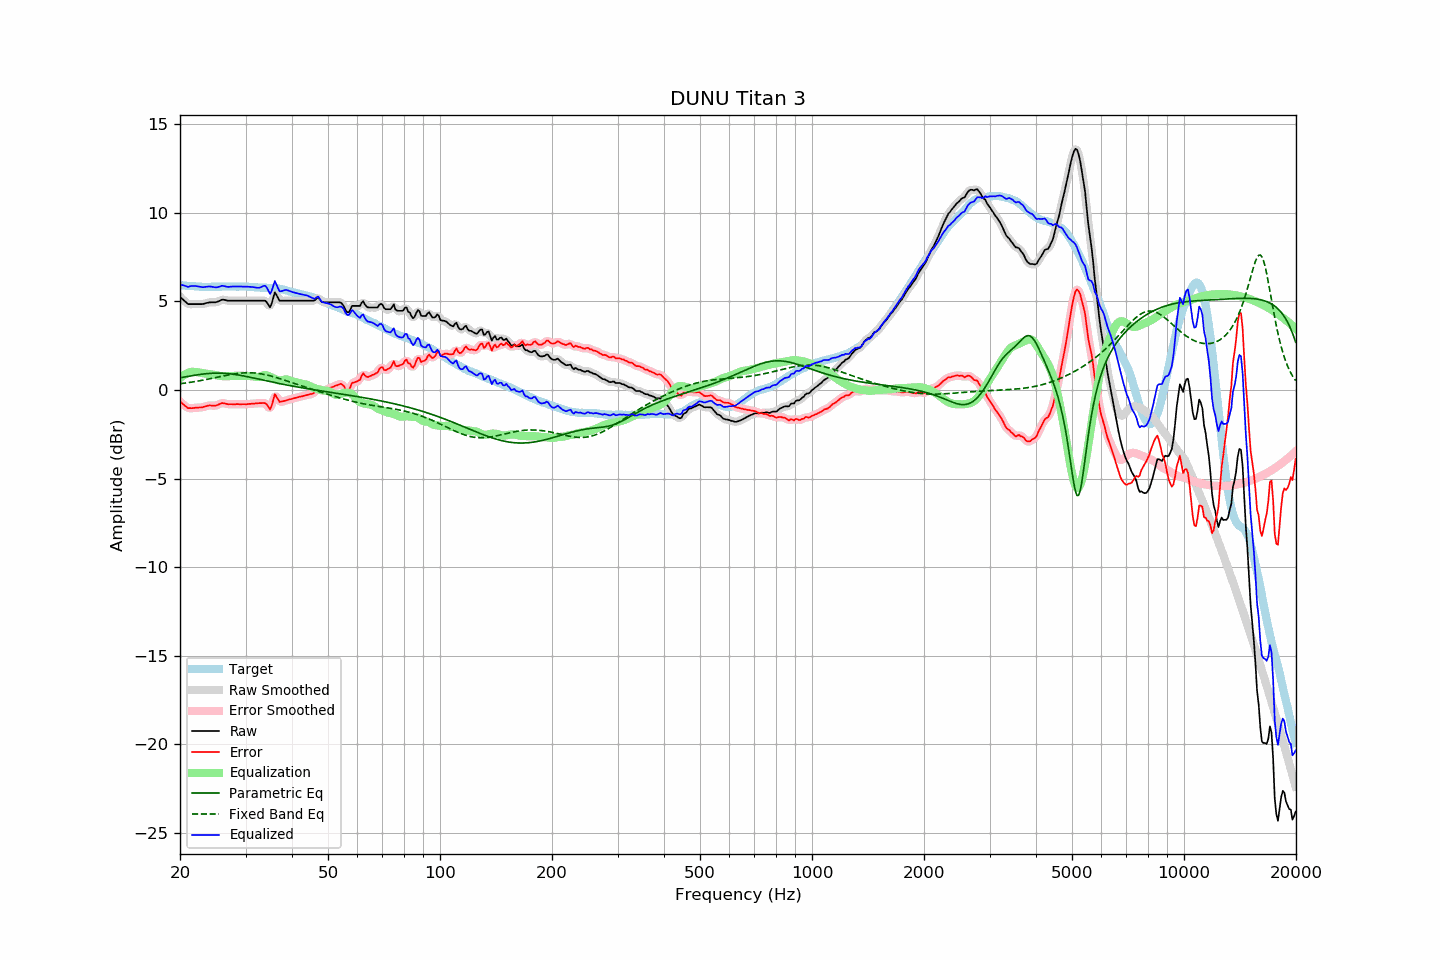

The file beside this chart, header and first rows:
frequency, raw, error, smoothed, error_smoothed, equalization, parametric_eq, fixed_band_eq, equalized_raw, equalized_smoothed, target
20.00, 5.27, -0.65, 5.28, -0.64, 0.67, 0.69, 0.35, 5.94, 5.95, 5.92
20.20, 5.18, -0.73, 5.18, -0.73, 0.75, 0.70, 0.37, 5.93, 5.93, 5.91
20.40, 5.10, -0.80, 5.09, -0.82, 0.82, 0.72, 0.38, 5.92, 5.90, 5.90
20.61, 5.01, -0.89, 5.01, -0.89, 0.88, 0.74, 0.39, 5.89, 5.88, 5.90
20.81, 4.93, -0.95, 4.93, -0.96, 0.93, 0.75, 0.40, 5.86, 5.85, 5.88
21.02, 4.85, -1.03, 4.87, -1.01, 0.97, 0.77, 0.42, 5.82, 5.84, 5.88
21.23, 4.85, -1.02, 4.85, -1.03, 1.00, 0.79, 0.43, 5.85, 5.85, 5.87
21.44, 4.85, -1.03, 4.84, -1.03, 1.02, 0.80, 0.44, 5.87, 5.87, 5.88
21.66, 4.85, -1.02, 4.85, -1.02, 1.03, 0.82, 0.46, 5.88, 5.88, 5.87
21.87, 4.85, -1.01, 4.85, -1.01, 1.03, 0.83, 0.47, 5.88, 5.88, 5.86
22.09, 4.85, -1.00, 4.85, -1.00, 1.02, 0.85, 0.49, 5.87, 5.87, 5.85
22.31, 4.85, -1.00, 4.85, -0.99, 1.00, 0.86, 0.50, 5.86, 5.86, 5.85
22.54, 4.85, -0.99, 4.85, -0.99, 0.99, 0.87, 0.52, 5.84, 5.84, 5.84
22.76, 4.85, -0.99, 4.85, -0.98, 0.97, 0.89, 0.54, 5.82, 5.82, 5.84
22.99, 4.85, -0.97, 4.86, -0.97, 0.95, 0.90, 0.55, 5.81, 5.81, 5.83
23.22, 4.87, -0.94, 4.87, -0.95, 0.94, 0.91, 0.57, 5.81, 5.81, 5.82
23.45, 4.90, -0.92, 4.90, -0.92, 0.92, 0.92, 0.59, 5.83, 5.82, 5.83
23.69, 4.92, -0.89, 4.92, -0.89, 0.91, 0.93, 0.61, 5.84, 5.84, 5.82
23.92, 4.94, -0.87, 4.94, -0.88, 0.90, 0.93, 0.62, 5.84, 5.84, 5.81
24.16, 4.95, -0.87, 4.95, -0.87, 0.89, 0.94, 0.64, 5.84, 5.84, 5.82
24.40, 4.95, -0.88, 4.95, -0.88, 0.88, 0.95, 0.66, 5.83, 5.83, 5.83
24.65, 4.95, -0.88, 4.95, -0.88, 0.86, 0.95, 0.68, 5.81, 5.81, 5.83
24.89, 4.95, -0.88, 4.96, -0.88, 0.84, 0.95, 0.70, 5.80, 5.80, 5.83
25.14, 4.97, -0.86, 4.98, -0.85, 0.83, 0.95, 0.72, 5.80, 5.80, 5.83
25.39, 5.01, -0.82, 5.01, -0.82, 0.81, 0.95, 0.74, 5.82, 5.83, 5.83
25.65, 5.05, -0.78, 5.06, -0.78, 0.80, 0.95, 0.76, 5.85, 5.85, 5.83
25.91, 5.10, -0.74, 5.09, -0.75, 0.78, 0.95, 0.78, 5.89, 5.87, 5.84
26.16, 5.10, -0.75, 5.10, -0.75, 0.78, 0.94, 0.80, 5.88, 5.87, 5.85
26.43, 5.08, -0.76, 5.09, -0.76, 0.77, 0.94, 0.81, 5.85, 5.86, 5.85
26.69, 5.06, -0.78, 5.06, -0.78, 0.77, 0.93, 0.83, 5.84, 5.84, 5.85
26.96, 5.04, -0.80, 5.05, -0.80, 0.78, 0.92, 0.85, 5.82, 5.83, 5.84
27.23, 5.04, -0.80, 5.04, -0.80, 0.79, 0.91, 0.87, 5.83, 5.83, 5.84
27.50, 5.04, -0.80, 5.04, -0.81, 0.80, 0.90, 0.88, 5.84, 5.84, 5.84
27.77, 5.04, -0.81, 5.04, -0.81, 0.80, 0.89, 0.90, 5.85, 5.85, 5.85
28.05, 5.04, -0.81, 5.04, -0.80, 0.81, 0.88, 0.91, 5.85, 5.85, 5.85
28.33, 5.04, -0.80, 5.04, -0.80, 0.81, 0.87, 0.93, 5.85, 5.85, 5.84
28.62, 5.04, -0.80, 5.04, -0.80, 0.80, 0.85, 0.94, 5.85, 5.85, 5.84
28.90, 5.04, -0.80, 5.04, -0.80, 0.80, 0.84, 0.95, 5.85, 5.85, 5.85
29.19, 5.04, -0.80, 5.04, -0.80, 0.80, 0.82, 0.96, 5.85, 5.85, 5.85
29.48, 5.04, -0.80, 5.04, -0.80, 0.80, 0.81, 0.96, 5.84, 5.84, 5.84
29.78, 5.04, -0.80, 5.04, -0.80, 0.80, 0.79, 0.97, 5.84, 5.84, 5.84
30.08, 5.04, -0.81, 5.04, -0.80, 0.80, 0.77, 0.97, 5.84, 5.84, 5.85
30.38, 5.04, -0.80, 5.04, -0.80, 0.79, 0.75, 0.98, 5.84, 5.84, 5.84
30.68, 5.04, -0.78, 5.04, -0.79, 0.79, 0.73, 0.98, 5.83, 5.83, 5.83
30.99, 5.04, -0.78, 5.04, -0.78, 0.78, 0.71, 0.97, 5.82, 5.82, 5.83
31.30, 5.04, -0.77, 5.04, -0.77, 0.77, 0.69, 0.97, 5.82, 5.82, 5.81
31.61, 5.04, -0.77, 5.04, -0.77, 0.76, 0.67, 0.96, 5.81, 5.81, 5.81
31.93, 5.04, -0.76, 5.04, -0.76, 0.75, 0.66, 0.96, 5.79, 5.79, 5.80
32.24, 5.04, -0.75, 5.04, -0.75, 0.73, 0.64, 0.95, 5.78, 5.78, 5.80
32.57, 5.04, -0.74, 5.04, -0.75, 0.73, 0.62, 0.93, 5.77, 5.77, 5.79
32.89, 5.04, -0.74, 5.04, -0.74, 0.75, 0.59, 0.92, 5.80, 5.80, 5.78
33.22, 5.04, -0.74, 5.05, -0.73, 0.79, 0.57, 0.90, 5.84, 5.84, 5.78
33.55, 5.04, -0.74, 5.05, -0.73, 0.83, 0.55, 0.89, 5.88, 5.88, 5.78
33.89, 5.04, -0.74, 5.02, -0.76, 0.85, 0.53, 0.87, 5.89, 5.87, 5.79
34.23, 4.95, -0.82, 4.91, -0.86, 0.83, 0.52, 0.85, 5.78, 5.74, 5.77
34.57, 4.81, -0.96, 4.80, -0.98, 0.79, 0.50, 0.83, 5.61, 5.59, 5.77
34.92, 4.67, -1.09, 4.77, -1.00, 0.75, 0.48, 0.80, 5.42, 5.52, 5.77
35.27, 4.88, -0.89, 4.94, -0.83, 0.71, 0.46, 0.78, 5.59, 5.65, 5.77
35.62, 5.20, -0.56, 5.19, -0.58, 0.67, 0.44, 0.75, 5.87, 5.86, 5.76
35.97, 5.52, -0.24, 5.37, -0.38, 0.63, 0.42, 0.73, 6.15, 6.00, 5.76
... 635 more rows
